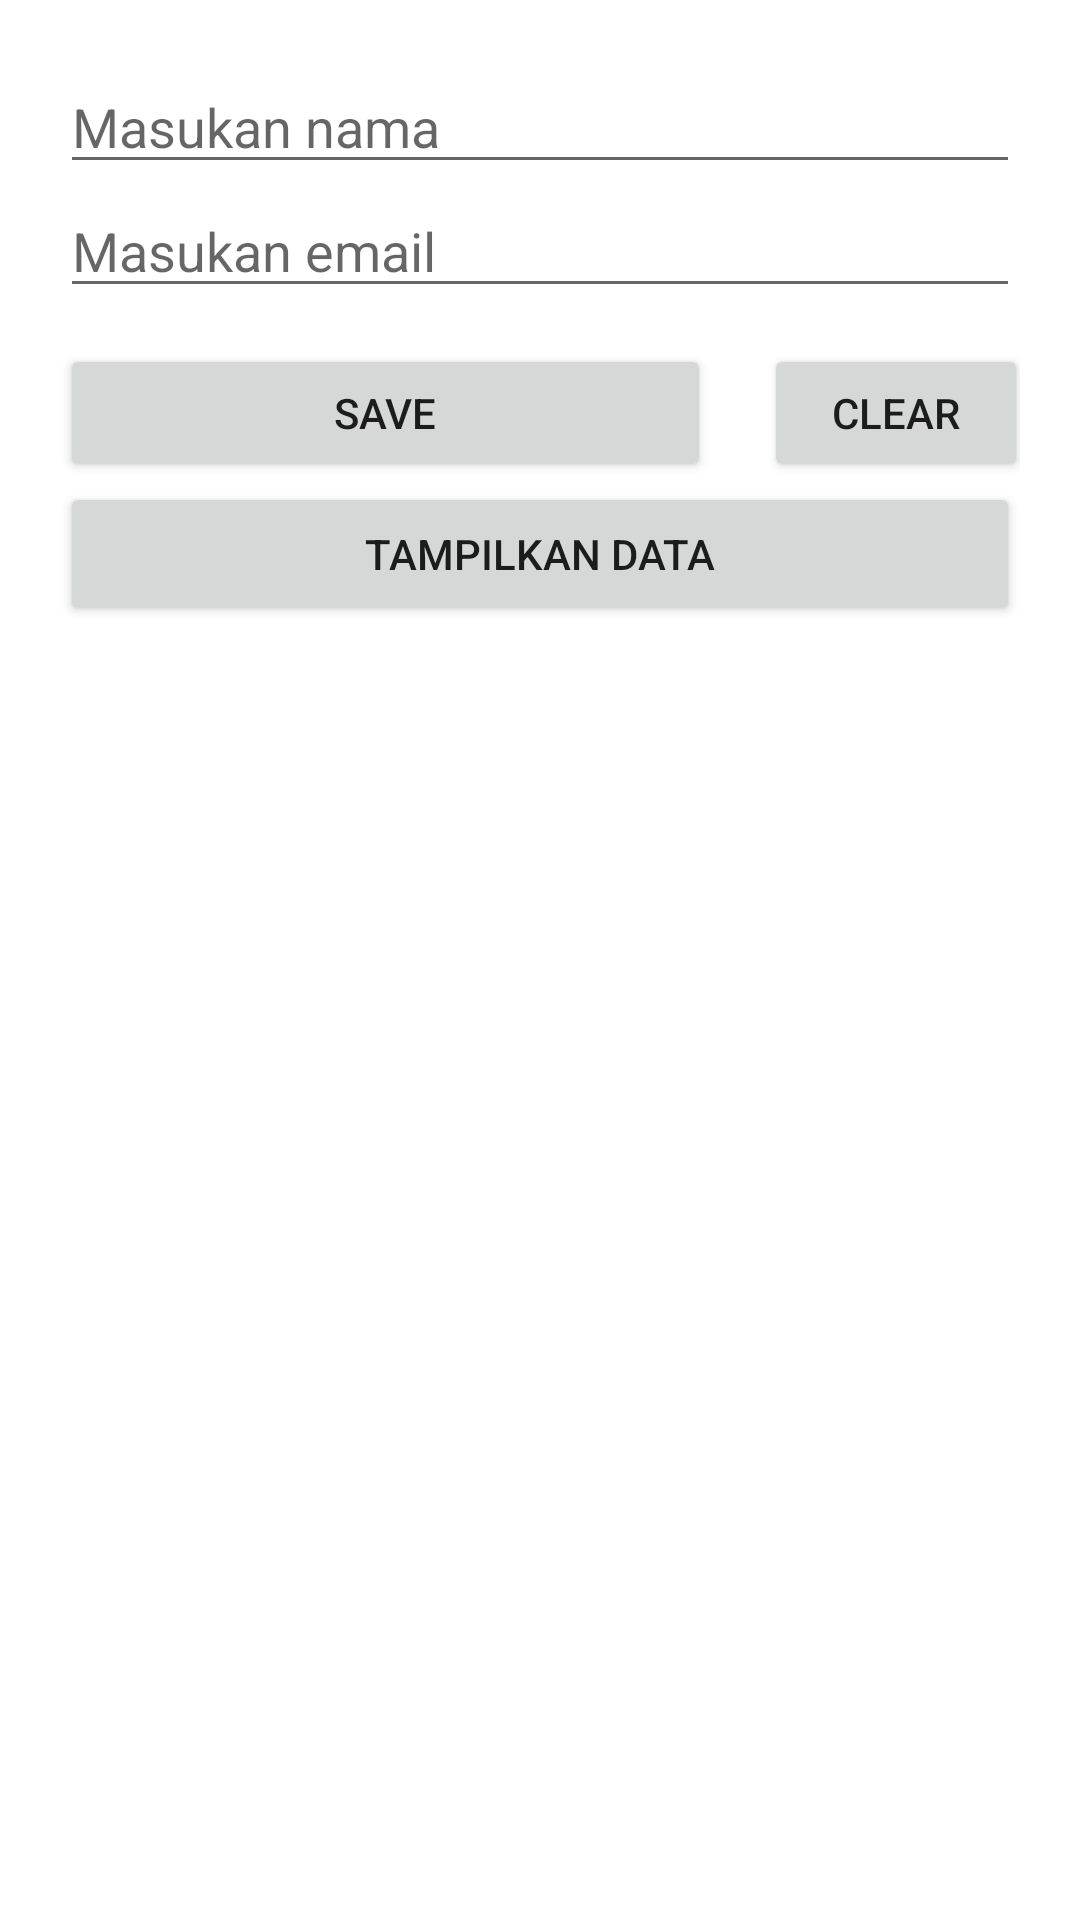

This screen was rendered from an Android layout file. Write that file and the resources it references.
<!-- AndroidManifest.xml: application theme Theme.Tugas_Sqlite_1194018_Helmi -->
<!-- res/layout/activity_tambah_data_dua.xml -->
<?xml version="1.0" encoding="utf-8"?>
<androidx.constraintlayout.widget.ConstraintLayout
    xmlns:android="http://schemas.android.com/apk/res/android"
    xmlns:app="http://schemas.android.com/apk/res-auto"
    xmlns:tools="http://schemas.android.com/tools"
    android:layout_width="match_parent"
    android:layout_height="match_parent"
    android:padding="20dp"
    tools:context=".TambahDataDua">
    <EditText
        android:id="@+id/editText_Nama_user"
        android:layout_width="match_parent"
        android:layout_height="wrap_content"
        android:ems="10"
        android:hint="Masukan nama"
        android:inputType="text"
        app:layout_constraintTop_toTopOf="parent"
        tools:layout_editor_absoluteX="8dp" />
    <EditText
        android:id="@+id/editText_Email"
        android:layout_width="match_parent"
        android:layout_height="wrap_content"
        android:ems="10"
        android:hint="Masukan email"
        android:inputType="textPersonName"
        app:layout_constraintEnd_toEndOf="@+id/editText_Nama_user"
        app:layout_constraintStart_toStartOf="@+id/editText_Nama_user"
        app:layout_constraintTop_toBottomOf="@+id/editText_Nama_user" />
    <Button
        android:id="@+id/button"
        android:layout_width="217dp"
        android:layout_height="46dp"
        android:layout_marginTop="12dp"
        android:text="Save"
        app:layout_constraintStart_toStartOf="@+id/editText_Email"
        app:layout_constraintTop_toBottomOf="@+id/editText_Email" />
    <Button
        android:id="@+id/clear"
        android:layout_width="wrap_content"
        android:layout_height="46dp"
        android:layout_marginStart="20dp"
        android:layout_marginTop="12dp"
        android:text="CLEAR"
        app:layout_constraintEnd_toEndOf="parent"
        app:layout_constraintStart_toEndOf="@+id/button"
        app:layout_constraintTop_toBottomOf="@+id/editText_Email" />
    <Button
        android:id="@+id/tampildatadua"
        android:layout_width="match_parent"
        android:layout_height="wrap_content"
        android:text="Tampilkan Data"
        app:layout_constraintEnd_toEndOf="@+id/clear"
        app:layout_constraintStart_toStartOf="@+id/button"
        app:layout_constraintTop_toBottomOf="@+id/button" />
</androidx.constraintlayout.widget.ConstraintLayout>
<!-- resources referenced by this layout -->
<resources>
  <style name="Theme.Tugas_Sqlite_1194018_Helmi" parent="Theme.MaterialComponents.DayNight.NoActionBar">
          
          <item name="colorPrimary">@color/purple_500</item>
          <item name="colorPrimaryVariant">@color/purple_700</item>
          <item name="colorOnPrimary">@color/white</item>
          
          <item name="colorSecondary">@color/teal_200</item>
          <item name="colorSecondaryVariant">@color/teal_700</item>
          <item name="colorOnSecondary">@color/black</item>
          
          <item name="android:statusBarColor" tools:targetApi="l">?attr/colorPrimaryVariant</item>
          
      </style>
  <!-- not gathered from this repository: default colours our renderer supplied (Android Studio template values) -->
  <color name="purple_500">#FF6200EE</color>
  <color name="purple_700">#FF3700B3</color>
  <color name="teal_200">#FF03DAC5</color>
  <color name="teal_700">#FF018786</color>
  <color name="black">#FF000000</color>
  <color name="white">#FFFFFFFF</color>
</resources>
